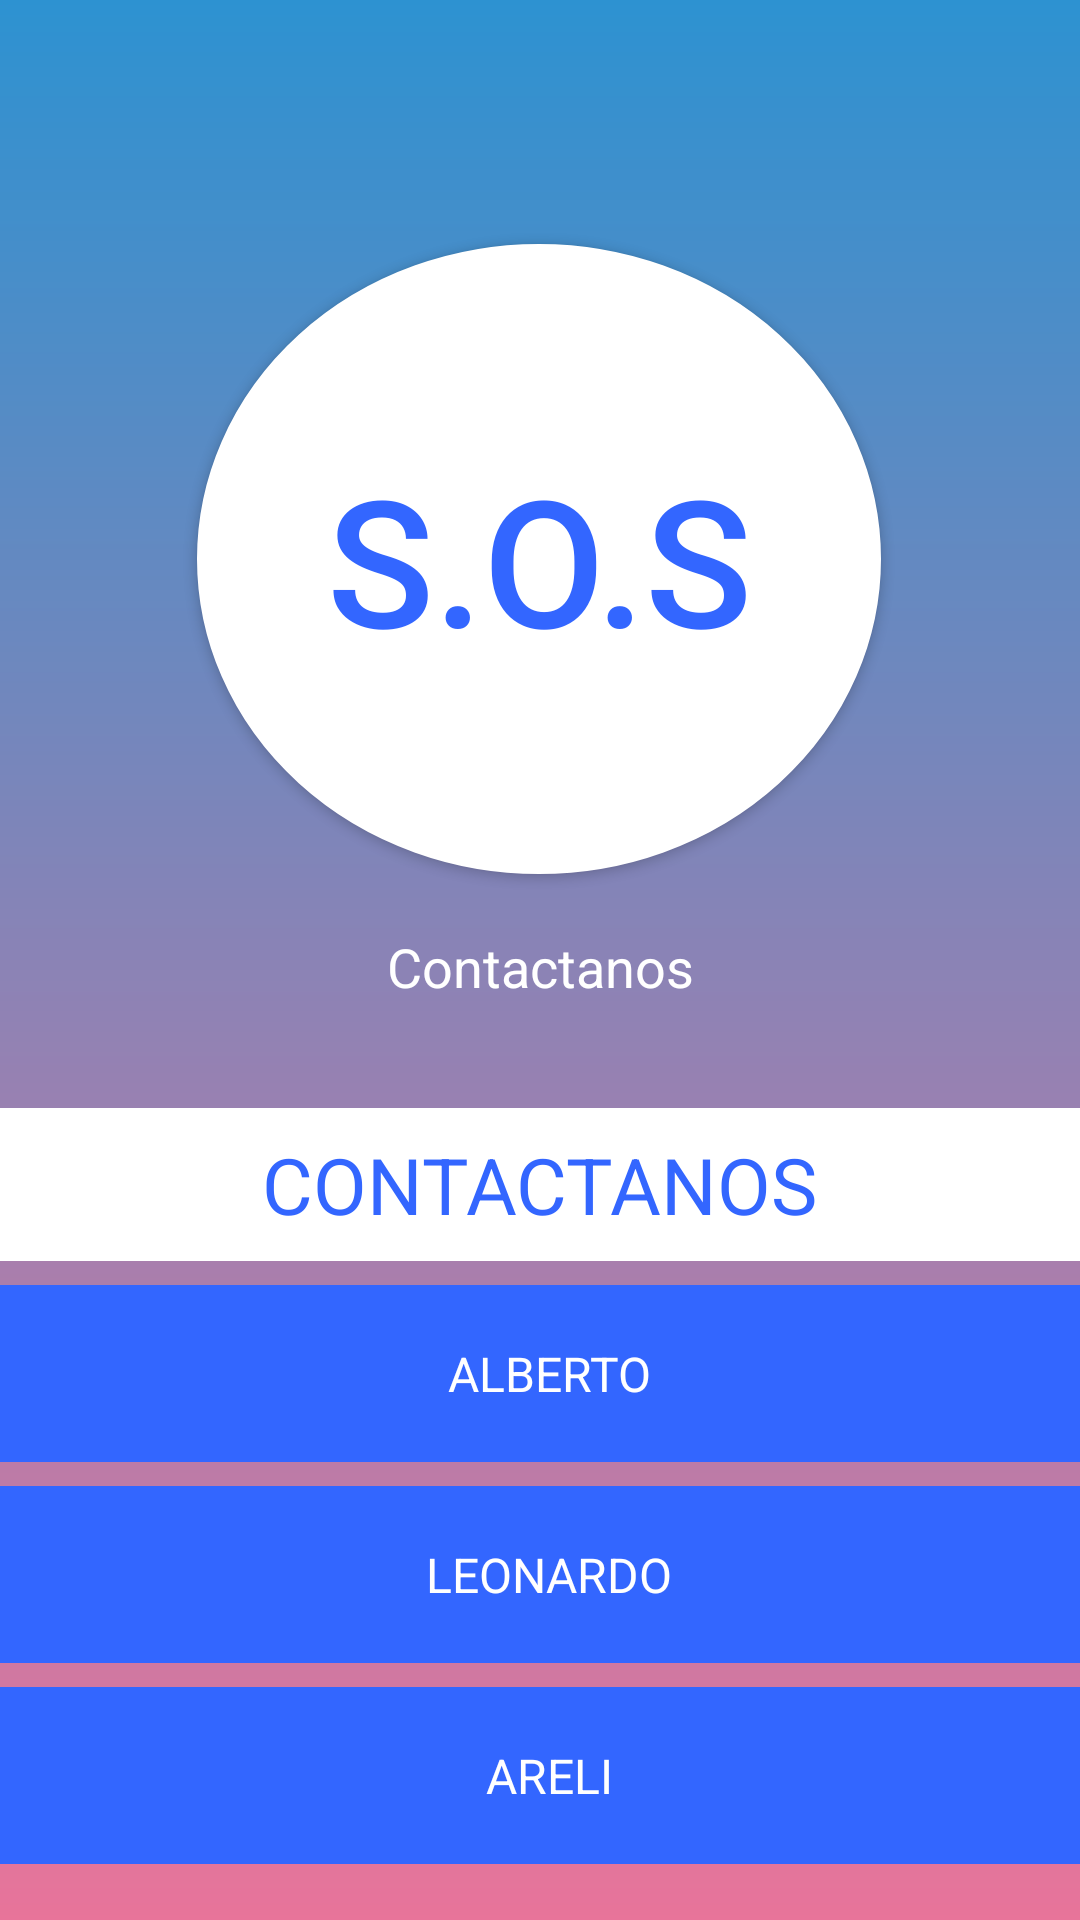

This screen was rendered from an Android layout file. Write that file and the resources it references.
<!-- AndroidManifest.xml: application theme Theme.SAFESPACE10 -->
<!-- res/layout/activity_main.xml -->
<?xml version="1.0" encoding="utf-8"?>
<androidx.constraintlayout.widget.ConstraintLayout xmlns:android="http://schemas.android.com/apk/res/android"
    xmlns:app="http://schemas.android.com/apk/res-auto"
    android:layout_width="match_parent"
    android:layout_height="match_parent"
    android:background="@drawable/degradado">

    <Button
        android:id="@+id/sosButton"
        android:layout_width="228dp"
        android:layout_height="210dp"
        android:background="@drawable/botoncircular"
        android:backgroundTint="#FFFFFF"
        android:text="@string/s_o_s"
        android:textColor="#3366FF"
        android:textSize="59sp"
        app:layout_constraintBottom_toTopOf="@id/contactsTable"
        app:layout_constraintEnd_toEndOf="parent"
        app:layout_constraintHorizontal_bias="0.497"
        app:layout_constraintStart_toStartOf="parent"
        app:layout_constraintTop_toTopOf="parent"
        app:layout_constraintVertical_bias="0.511" />

    <TextView
        android:id="@+id/contactsTitle"
        android:layout_width="wrap_content"
        android:layout_height="wrap_content"
        android:text="@string/contactanos"
        android:textColor="#FFFFFF"
        android:textSize="18sp"
        app:layout_constraintBottom_toTopOf="@id/contactsTable"
        app:layout_constraintEnd_toEndOf="parent"
        app:layout_constraintStart_toStartOf="parent"
        app:layout_constraintTop_toBottomOf="@id/sosButton"
        app:layout_constraintVertical_bias="0.2"
        android:layout_marginStart="8dp"
        android:layout_marginEnd="8dp"
        android:gravity="center" />

    <LinearLayout
        android:id="@+id/contactsTable"
        android:layout_width="match_parent"
        android:layout_height="wrap_content"
        android:layout_marginTop="16dp"
        android:orientation="vertical"
        app:layout_constraintBottom_toBottomOf="parent"
        app:layout_constraintEnd_toEndOf="parent"
        app:layout_constraintStart_toStartOf="parent"
        app:layout_constraintTop_toBottomOf="@id/contactsTitle">

        <LinearLayout
            android:layout_width="match_parent"
            android:layout_height="wrap_content"
            android:background="#FFFFFF"
            android:padding="8dp"
            android:gravity="center">

            <TextView
                android:layout_width="wrap_content"
                android:layout_height="wrap_content"
                android:text="@string/contactanoss"
                android:textColor="#3366FF"
                android:textSize="26sp" />

        </LinearLayout>

        <LinearLayout
            android:layout_width="match_parent"
            android:layout_height="wrap_content"
            android:background="#3366FF"
            android:padding="8dp"
            android:layout_marginTop="8dp"
            android:gravity="center_vertical">

            <ImageView
                android:layout_width="48dp"
                android:layout_height="43dp"
                android:src="@drawable/usuario" />

            <TextView
                android:layout_width="0dp"
                android:layout_height="wrap_content"
                android:layout_weight="1"
                android:text="@string/alberto"
                android:textColor="#FFFFFF"
                android:textSize="16sp"
                android:layout_marginStart="8dp"
                android:layout_marginEnd="8dp"
                android:gravity="center" />

            <ImageView
                android:layout_width="42dp"
                android:layout_height="35dp"
                android:contentDescription="Icono de llamadas"
                android:src="@drawable/llamada" />

        </LinearLayout>

        <LinearLayout
            android:layout_width="match_parent"
            android:layout_height="wrap_content"
            android:background="#3366FF"
            android:padding="8dp"
            android:layout_marginTop="8dp"
            android:gravity="center_vertical">

            <ImageView
                android:layout_width="48dp"
                android:layout_height="43dp"
                android:src="@drawable/usuario" />
            <TextView
                android:layout_width="0dp"
                android:layout_height="wrap_content"
                android:layout_weight="1"
                android:text="LEONARDO"
                android:textColor="#FFFFFF"
                android:textSize="16sp"
                android:layout_marginStart="8dp"
                android:layout_marginEnd="8dp"
                android:gravity="center" />


            <ImageView
                android:layout_width="42dp"
                android:layout_height="35dp"
                android:src="@drawable/llamada" />

        </LinearLayout>

        <LinearLayout
            android:layout_width="match_parent"
            android:layout_height="wrap_content"
            android:background="#3366FF"
            android:padding="8dp"
            android:layout_marginTop="8dp"
            android:gravity="center_vertical">

            <ImageView
                android:layout_width="48dp"
                android:layout_height="43dp"
                android:src="@drawable/usuario" />
            <TextView
                android:layout_width="0dp"
                android:layout_height="wrap_content"
                android:layout_weight="1"
                android:text="ARELI"
                android:textColor="#FFFFFF"
                android:textSize="16sp"
                android:layout_marginStart="8dp"
                android:layout_marginEnd="8dp"
                android:gravity="center" />


            <ImageView
                android:layout_width="42dp"
                android:layout_height="35dp"
                android:contentDescription="Icono de llamadas"
                android:src="@drawable/llamada" />

        </LinearLayout>

    </LinearLayout>

</androidx.constraintlayout.widget.ConstraintLayout>
<!-- resources referenced by this layout -->
<resources>
  <!-- drawable botoncircular (drawable) -->
  <shape xmlns:android="http://schemas.android.com/apk/res/android"
      android:shape="oval">
      <stroke
          android:width="30dp"
          android:color="#3366FF" />
      <solid android:color="#FFFFFF" />
  </shape>
  <!-- drawable degradado (drawable) -->
  <shape xmlns:android="http://schemas.android.com/apk/res/android">
      <gradient
          android:startColor="#2D92D1"
  
          android:endColor="#E8749A"
          android:type="linear"
          android:angle="18" />
  </shape>
  <string name="alberto">ALBERTO</string>
  <string name="contactanos">Contactanos</string>
  <string name="contactanoss">CONTACTANOS</string>
  <string name="s_o_s">S.O.S</string>
  <style name="Theme.SAFESPACE10" parent="Base.Theme.SAFESPACE10" />
  <style name="Base.Theme.SAFESPACE10" parent="Theme.Material3.DayNight.NoActionBar">
          
          
      </style>
</resources>
